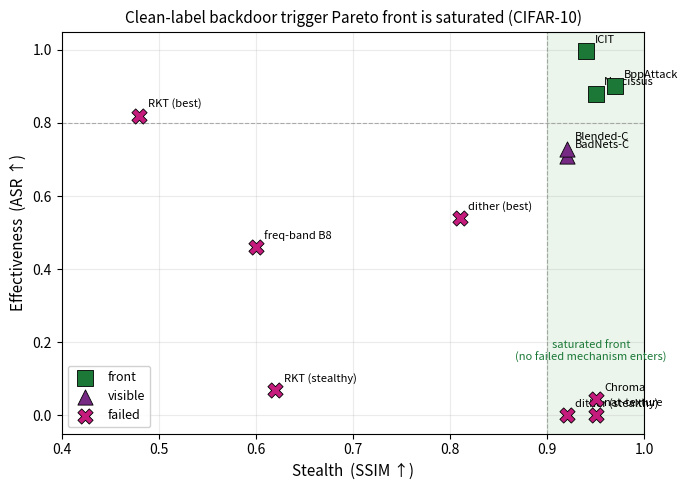

Write the Python code that produced this figure.
"""Headline Pareto figure for the saturation analysis: ASR vs SSIM across trigger mechanisms.

Narcissus / ICIT / BppAttack cluster at the front (high ASR + high SSIM); the 6 failed
mechanisms sit below (either high-ASR-but-visible, or stealthy-but-weak). Visual proof of
Pareto saturation.

Run: python -m faat._pareto_plot
"""
import os
import matplotlib
matplotlib.use('Agg')
import matplotlib.pyplot as plt

# (label, ASR, SSIM, type, marker)  -- ASR is victim-ASR for front, proxyASR(*) for failed
# (*proxyASR is the FAVORABLE bar: if it can't flip a clean proxy, it can't work as a victim trigger.)
PTS = [
    # front (victim ASR)
    ('Narcissus',       0.88, 0.95, 'front', 's'),
    ('ICIT',            0.997, 0.94, 'front', 's'),
    ('BppAttack',       0.90, 0.97, 'front', 's'),
    ('BadNets-C',       0.71, 0.92, 'visible', '^'),
    ('Blended-C',       0.73, 0.92, 'visible', '^'),
    # failed optimized-type (proxyASR)
    ('RKT (best)',      0.82, 0.48, 'failed', 'X'),
    ('RKT (stealthy)',  0.07, 0.62, 'failed', 'X'),
    ('dither (best)',   0.54, 0.81, 'failed', 'X'),
    ('dither (stealthy)', 0.00, 0.92, 'failed', 'X'),
    ('Chroma',          0.045, 0.95, 'failed', 'X'),
    ('freq-band B8',    0.46, 0.60, 'failed', 'X'),
    ('nat-texture',     0.002, 0.95, 'failed', 'X'),
]

COLOR = {'front': '#1b7837', 'visible': '#762a83', 'failed': '#c51b7d'}


def main():
    fig, ax = plt.subplots(figsize=(7, 5))
    for label, asr, ssim, kind, m in PTS:
        ax.scatter([ssim], [asr], s=120, marker=m, c=COLOR[kind], edgecolors='k',
                   linewidths=0.6, zorder=3, label=kind)
        # annotate
        dy = 0.02 if not label.startswith('RKT (best') else -0.05
        ax.annotate(label, (ssim, asr), textcoords='offset points', xytext=(6, 6),
                    fontsize=8)
    # dedupe legend
    handles, labels = ax.get_legend_handles_labels()
    by_label = dict(zip(labels, handles))
    ax.legend(by_label.values(), by_label.keys(), loc='lower left', fontsize=9, framealpha=0.9)
    # shade the "saturated front" region (SSIM>=0.9, ASR>=0.8) -- no failed point enters
    ax.axvspan(0.9, 1.0, ymin=0.0, ymax=1.0, alpha=0.08, color='green', zorder=0)
    ax.axhline(0.8, ls='--', lw=0.8, color='gray', alpha=0.6)
    ax.axvline(0.9, ls='--', lw=0.8, color='gray', alpha=0.6)
    ax.text(0.945, 0.15, 'saturated front\n(no failed mechanism enters)',
            fontsize=8, color='#1b7837', ha='center')
    ax.set_xlabel('Stealth  (SSIM ↑)', fontsize=11)
    ax.set_ylabel('Effectiveness  (ASR ↑)', fontsize=11)
    ax.set_title('Clean-label backdoor trigger Pareto front is saturated (CIFAR-10)', fontsize=11)
    ax.set_xlim(0.4, 1.0)
    ax.set_ylim(-0.05, 1.05)
    ax.grid(alpha=0.25)
    os.makedirs('docs/figs', exist_ok=True)
    out = 'docs/figs/pareto_saturation.png'
    plt.tight_layout()
    plt.savefig(out, dpi=160)
    print('saved', out)


if __name__ == '__main__':
    main()
